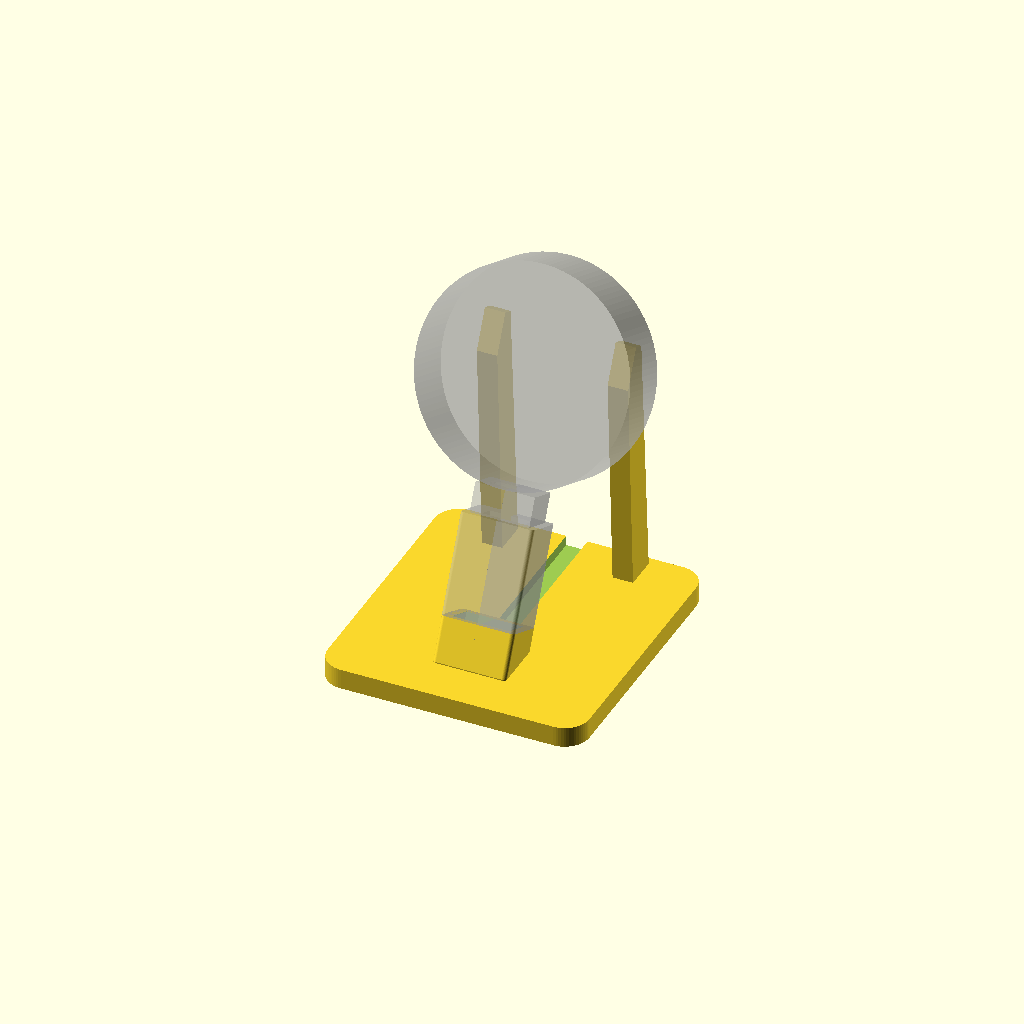
Cell 1: rendered with the file's own defaults.
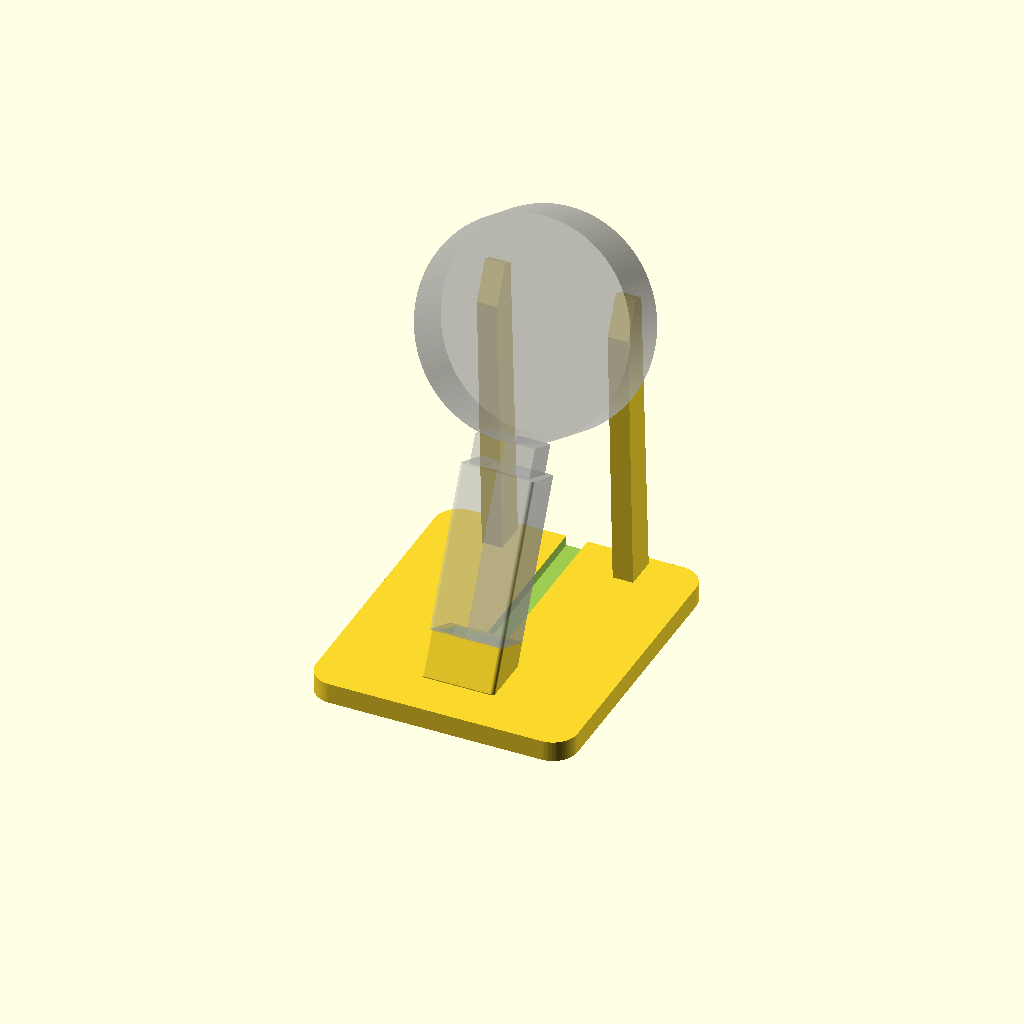
Cell 2: the same model with om_len = 29.
One fixed orthographic camera (rotation 55°, 0°, 25°; colour scheme Cornfield) for every cell.
The OpenSCAD source (3d-print/archive/split_stand_history/stopwatch_split_stand_v5_flush_nopin.scad):
// =============================================================
//  M5Stack StopWatch  USB-C 充電スタンド【分割タワー版】
//  - プラグを持つ「塔」を左右 2 つに分割。プラグとケーブルを左右から挟み込んでから、台の差し込み穴に挿す
//  - 塔の中:上のふち(抜け止め)/プラグのポケット/ケーブルをつかむ溝(少し細め)→ 後ろへ曲がって塔の背面から出る
//  - 塔はまっすぐな部品。後ろへの傾き(tilt)は台の差し込み穴の角度でつける
//  - 塔の左右の外側に小さなポッチ → 台の差し込み穴のくぼみにパチッと入って抜けにくくなる
//
//  ケーブル:Apple 純正 USB-C(樹脂部分 実測 幅10 × 厚さ4.5 × 長さ14.5、ケーブル約4.6)
//  本体:直径 52 / 厚さ 15.5 / USB-C は 6時の側面、背面からの高さ約 8.6
//
//  part = "stand"   台(背もたれの柱つき)。そのまま印刷、サポート不要
//         "towers"  塔の左右 2 個を、分割面を下にして並べたもの。サポート不要
//         "collar"  上のキャップ。塔の上の端にかぶせ、天板(0.4)でプラグを押さえ、輪で左右の半分が開かないように押さえる。天板を下にして印刷
//         "assembly" 組み上がりの確認用
//  見た目:キャップ・塔の見えている部分・台の差し込み部を同じ外形(角丸の四角)にそろえ、1 本の柱に見えるようにした。
//          塔の上端(キャップの中)と下端(台の中)だけ細くして、キャップと差し込み部がそこにかぶさる
//  ピンは使わない(塔は左右のポッチで台に、キャップは輪で塔に止まる)
// =============================================================

part      = "stand";

/* [プラグ(Apple 純正 USB-C 実測)] */
om_w      = 10.0;
om_t      = 4.5;
om_len    = 14.5;
clr       = 0.15;   // ポケットのすき間(片側)。左右から挟むので小さめでよい
len_clear = 0.15;   // 長さ方向のすき間
cable_d   = 4.6;    // ケーブルの太さ
grip      = 0.2;    // ケーブルの溝をケーブルより細くする量(はさんでつかむ)
lip_t     = 0;      // 塔そのもののふちは無し(細すぎて刷れないため)。プラグは上のキャップの天板で押さえる
seat      = 0.4;    // 塔の上端(= プラグの樹脂の上面)と本体の側面の基準のすき間。台・塔の位置はこれで決まる(変えない)

/* [塔] */
wall      = 2.0;
drop      = 7.0;    // ポケットの底からケーブルが後ろへ曲がり始めるまで
bend_r    = 5.0;    // ケーブルの曲げ半径
sock_d    = 9.0;    // 台に差し込む深さ
sock_clr  = 0.12;   // 差し込みのすき間(片側)
bump_r    = 0.3;    // 塔の外側のポッチの高さ
peg_gap   = 0.3;    // 塔の下端と差し込み穴の底のすき間(塔の段が差し込み部の上の面に乗って位置が決まる)

/* [柱の外形(キャップ・塔・台の差し込み部で共通)] */
out_x     = 9.0;    // 半幅(左右)
out_z     = 6.2;    // 半分の奥行き(前後)。USB-C の中心から
col_r     = 1.0;    // 縦の角の丸み

/* [上の留め輪(カラー)] */
// 左右の半分は下(差し込み部)でしか押さえていないので、本体を抜く力で上が開いてプラグが抜けてしまう。
// 塔の上の端に四角い輪をはめて、左右の半分を閉じたまま押さえる
col_h     = 7.0;    // 輪の高さ(天板の下)
col_wall  = 1.6;    // 輪の壁の厚み
col_clr   = 0.1;    // 塔とのすき間(片側)。緩ければ 0.05、入らなければ 0.15
cap_t     = 0.4;    // キャップの天板の厚み(= 差し込みが浅くなる量)。0.4 で充電できることを確認済み
win_w     = 9.0;    // 天板の窓(USB-C プラグ 8.25 × 2.4 + 余裕)
win_h     = 3.2;

/* [台] */
tilt      = 25;     // 後ろへの傾き(度)。卓上時計として見やすいように 25°
base_t    = 5.0;
base_w    = 64;
base_front= 12;
base_back = 8;
base_r    = 6;
sock_wall = 2.0;    // 差し込み穴まわりの壁
floor_t   = 1.6;    // 差し込み穴の底の厚み

/* [背もたれの柱] */
post_x    = 16;
pad_w     = 5;
pad_h     = 10;
pad_y     = 4;
pad_t     = 3;
pad_gap   = 0.5;

/* [本体] */
body_r    = 26.0;
body_th   = 15.5;
usb_z     = 8.6;
plate_t   = 2.0;

$fn = 64;

// ---------- 塔の寸法(本体座標:X 3時, Y 12時, Z 画面側) ----------
pw     = om_w/2 + clr;
pz0    = usb_z - om_t/2 - clr;   pz1 = usb_z + om_t/2 + clr;    // ポケットの奥行き(Z)
top_y  = -body_r - seat;                                        // 塔の上端(この上にキャップの天板が乗る)
// 上端(キャップの中):外形から輪の壁ぶん細い
tx     = out_x - col_clr - col_wall;
tz0    = usb_z - (out_z - col_clr - col_wall);  tz1 = usb_z + (out_z - col_clr - col_wall);
// 下端(台の差し込み穴の中):外形から差し込み部の壁ぶん細い
px     = out_x - sock_clr - sock_wall;
qz0    = usb_z - (out_z - sock_clr - sock_wall); qz1 = usb_z + (out_z - sock_clr - sock_wall);
oz0    = usb_z - out_z;          oz1 = usb_z + out_z;           // 外形の後ろ / 前の面
om_top = top_y - lip_t;
shelf  = om_top - om_len - len_clear;
cd     = cable_d - grip;                                        // ケーブルの溝の径
bend_y = shelf - drop;                                          // ここから後ろへ曲がる
exit_y = bend_y - bend_r;                                       // 背面から出るときの高さ
peg_top= exit_y - cable_d/2 - 2.0;                              // 台の差し込み穴の上端
peg_bot= peg_top - sock_d;

// ---------- 本体座標 → スタンド座標 ----------
s = sin(tilt); c = cos(tilt);
blk_bot_y = peg_bot - floor_t;                                  // 差し込み部の一番下
blk_z0    = oz0;
// 差し込み部の一番低い角が z = 0 に来るように塔の高さを決める
tower_top = -( c*(blk_bot_y + body_r) + s*(blk_z0 - usb_z) );
function W(p) = [ p[0], s*(p[1] + body_r) - c*(p[2] - usb_z), tower_top + c*(p[1] + body_r) + s*(p[2] - usb_z) ];
M = [[1,0,0,0],[0,s,-c,s*body_r + c*usb_z],[0,c,s,tower_top + c*body_r - s*usb_z],[0,0,0,1]];
module in_watch() { multmatrix(M) children(); }

// 柱の外形(XZ 平面の角丸の四角、USB-C の中心が原点)
module col2d(hx, hz, r = col_r) { offset(r = r) offset(delta = -r) square([2*hx, 2*hz], center = true); }
// 本体座標で、Y = y0〜y1 の柱
module col_w(hx, hz, y0, y1, r = col_r) { translate([0, y0, usb_z]) rotate([-90, 0, 0]) linear_extrude(y1 - y0) col2d(hx, hz, r); }

// ---------- 塔 ----------
module cable_path() {    // ケーブルの溝:ポケットの底 → 下へ drop → 後ろへ曲がって背面から外へ
    translate([0, shelf + 0.01, usb_z]) rotate([90, 0, 0]) cylinder(d = cd, h = drop + 0.02);
    // 曲がり:中心 (Y = bend_y, Z = usb_z - bend_r)、下向きから後ろ向きへ 90°(球の hull でつなぐ)
    for (i = [0:11]) hull() for (a = [i*90/12, (i+1)*90/12])
        translate([0, bend_y - bend_r*sin(a), usb_z - bend_r + bend_r*cos(a)]) sphere(d = cd, $fn = 24);
    translate([0, exit_y, usb_z - bend_r]) rotate([180, 0, 0]) cylinder(d = cd, h = 20);
}
module tower_solid() {
    difference() {
        union() {
            translate([-px, peg_bot + peg_gap, qz0]) cube([2*px, peg_top - peg_bot - peg_gap + 0.01, qz1 - qz0]);   // 差し込み部
            col_w(out_x, out_z, peg_top, top_y - col_h);                                                          // 見えている部分
            translate([-tx, top_y - col_h - 0.01, tz0]) cube([2*tx, col_h + 0.01, tz1 - tz0]);                    // キャップの中
        }
        // ポケット
        translate([-pw, shelf, pz0]) cube([2*pw, om_top - shelf, pz1 - pz0]);
        // 金属部分の窓
        translate([0, top_y + 1, usb_z]) rotate([90, 0, 0]) linear_extrude(lip_t + 2)
            hull() for (sx = [-1,1]) translate([sx*(win_w/2 - win_h/2), 0]) circle(d = win_h);
        cable_path();
    }
    // 差し込み部の左右のポッチ(台のくぼみに入る)
    for (sx = [-1,1]) translate([sx*px, peg_bot + sock_d/2, usb_z]) sphere(r = bump_r, $fn = 20);
}
module tower_half(side) {   // side = +1 (右 X>0) / -1 (左 X<0)
    intersection() {
        tower_solid();
        translate([side > 0 ? 0 : -50, -100, -50]) cube([50, 200, 100]);
    }
}

// ---------- 台 ----------
pad_c   = W([post_x, pad_y, -plate_t - pad_gap - pad_t]);
base_y0 = min(W([0, top_y, oz1])[1], W([0, peg_bot, oz1])[1], W([0, -body_r, body_th])[1]) - base_front;
base_y1 = pad_c[1] + base_back;
module base2d() { translate([-base_w/2, base_y0]) offset(r = base_r) offset(delta = -base_r) square([base_w, base_y1 - base_y0]); }
module pad_w(sx) { translate([sx*post_x - pad_w/2, pad_y - pad_h/2, -plate_t - pad_gap - pad_t]) cube([pad_w, pad_h, pad_t]); }

module socket_block_w() { col_w(out_x, out_z, blk_bot_y, peg_top); }
module socket_hole_w() {
    translate([-px - sock_clr, peg_bot, qz0 - sock_clr]) cube([2*(px + sock_clr), sock_d + 20, (qz1 - qz0) + 2*sock_clr]);
    for (sx = [-1,1]) translate([sx*(px + sock_clr), peg_bot + sock_d/2, usb_z]) sphere(r = bump_r + 0.1, $fn = 20);
}

module stand() {
    difference() {
        union() {
            linear_extrude(base_t) base2d();
            hull() {
                in_watch() socket_block_w();
                b0 = W([0, blk_bot_y, oz0]); b1 = W([0, blk_bot_y, oz1]);
                translate([0, (b0[1] + b1[1])/2, 0]) linear_extrude(0.01)
                    offset(r = col_r) offset(delta = -col_r) square([2*out_x, abs(b1[1] - b0[1])], center = true);
            }
            for (sx = [-1,1]) hull() {
                in_watch() pad_w(sx);
                q = W([sx*post_x, pad_y, -plate_t - pad_gap - pad_t]);
                translate([sx*post_x - pad_w/2, q[1] - 2, 0]) cube([pad_w, 8, base_t]);
            }
        }
        in_watch() socket_hole_w();
        // 台の上面のケーブル溝(差し込み部の後ろから後ろの端まで)
        cx = W([0, exit_y, oz0])[1];
        translate([-cable_d/2 - 0.3, cx, base_t - 2.5]) cube([cable_d + 0.6, 200, 3]);
    }
}

// ---------- 上のキャップ ----------
module window_2d() { hull() for (sx = [-1,1]) translate([sx*(win_w/2 - win_h/2), 0]) circle(d = win_h); }
// キャップ(印刷の向き):天板を下(z = 0〜cap_t)、輪が上に立つ。外形は柱と同じ角丸の四角
module cap_print() {
    hz = (tz1 - tz0)/2;
    difference() {
        linear_extrude(cap_t + col_h) col2d(out_x, out_z);
        translate([0, 0, cap_t]) linear_extrude(col_h + 1) square([2*(tx + col_clr), 2*(hz + col_clr)], center = true);
        translate([0, 0, -1]) linear_extrude(cap_t + 2) window_2d();
        // 輪の入り口(上の縁の内側)を面取り
        translate([0, 0, cap_t + col_h - 0.6]) linear_extrude(0.61, scale = [(2*tx + 2*col_clr + 1.2)/(2*tx + 2*col_clr), (2*hz + 2*col_clr + 1.2)/(2*hz + 2*col_clr)])
            square([2*tx + 2*col_clr, 2*hz + 2*col_clr], center = true);
    }
}
// 本体座標での取り付け位置:天板の上面が本体の側面
module collar_w() { translate([0, top_y + cap_t, usb_z]) rotate([90, 0, 0]) cap_print(); }

// ---------- 出力 ----------
module towers_print() {
    // 分割面(X = 0)を下に。右半分は X → 上、左半分は -X → 上
    translate([-12, 0, 0]) rotate([0, -90, 0]) tower_half(1);
    translate([ 12, 0, 0]) rotate([0,  90, 0]) tower_half(-1);
}

if (part == "towers") towers_print();
else if (part == "collar") cap_print();
else if (part == "half_r") tower_half(1);    // 本体座標のまま(確認・図解用)
else if (part == "half_l") tower_half(-1);
else if (part == "assembly") { stand(); in_watch() { tower_half(1); tower_half(-1); collar_w(); } %in_watch() cylinder(r = body_r, h = body_th, $fn = 120); }
else { stand(); %in_watch() { tower_half(1); tower_half(-1); cylinder(r = body_r, h = body_th, $fn = 120); } }
Customizer parameters (derived from the source; name, type, default, range or options):
part: string, default "stand"
om_w: number, default 10
om_t: number, default 4.5
om_len: number, default 14.5
clr: number, default 0.15
len_clear: number, default 0.15
cable_d: number, default 4.6
grip: number, default 0.2
lip_t: number, default 0
seat: number, default 0.4
wall: number, default 2
drop: number, default 7
bend_r: number, default 5
sock_d: number, default 9
sock_clr: number, default 0.12
bump_r: number, default 0.3
peg_gap: number, default 0.3
out_x: number, default 9
out_z: number, default 6.2
col_r: number, default 1
col_h: number, default 7
col_wall: number, default 1.6
col_clr: number, default 0.1
cap_t: number, default 0.4
win_w: number, default 9
win_h: number, default 3.2
tilt: number, default 25
base_t: number, default 5
base_w: number, default 64
base_front: number, default 12
base_back: number, default 8
base_r: number, default 6
sock_wall: number, default 2
floor_t: number, default 1.6
post_x: number, default 16
pad_w: number, default 5
pad_h: number, default 10
pad_y: number, default 4
pad_t: number, default 3
pad_gap: number, default 0.5
body_r: number, default 26
body_th: number, default 15.5
usb_z: number, default 8.6
plate_t: number, default 2
